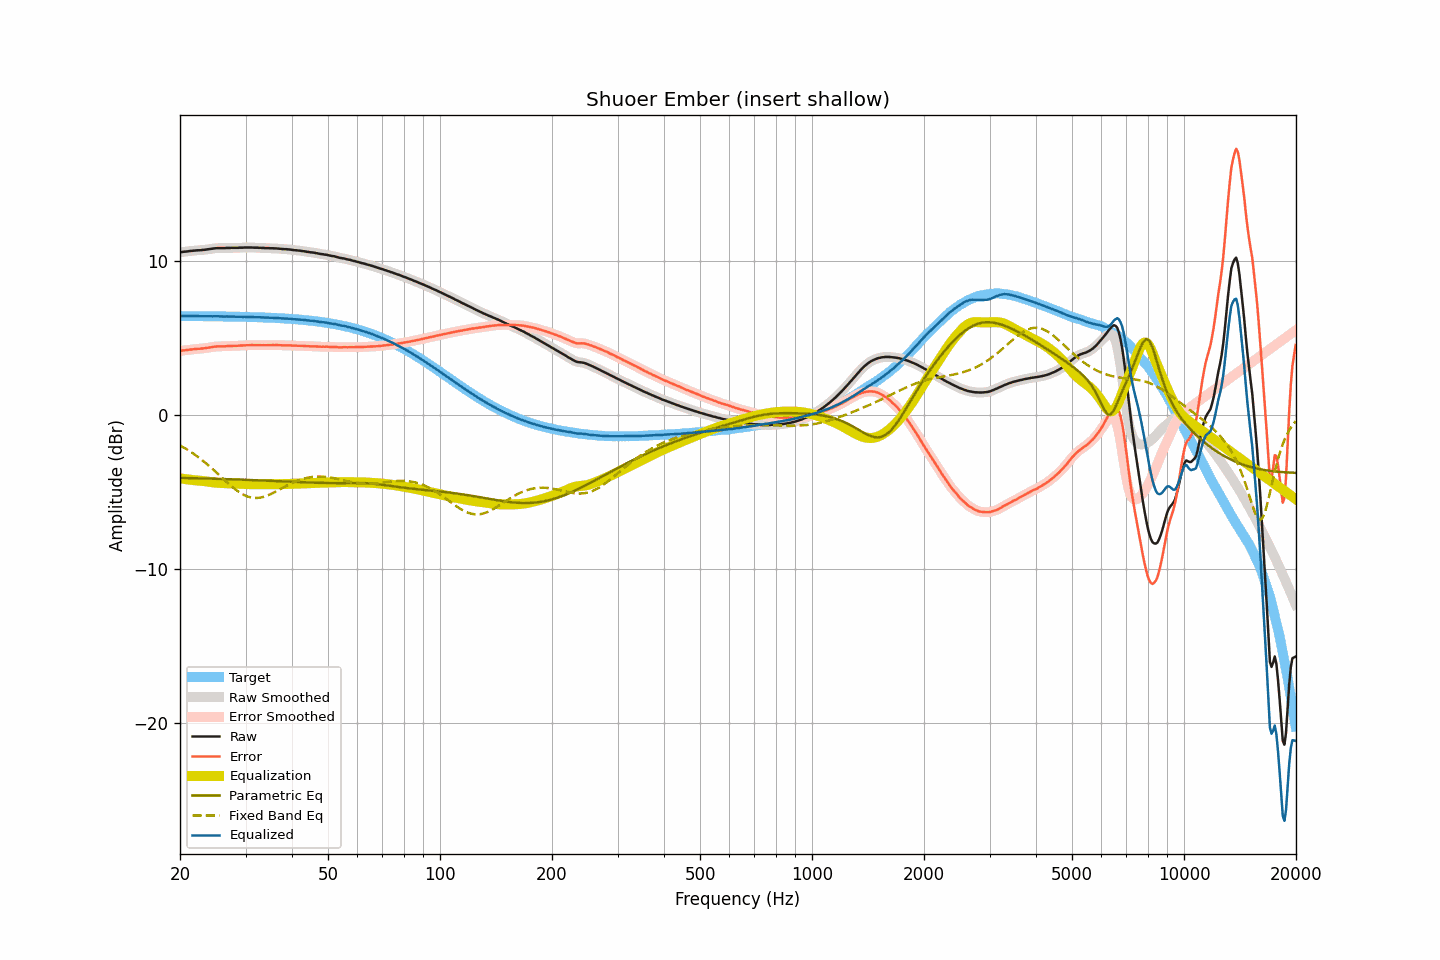

The data file committed next to this chart (first rows):
frequency, raw, smoothed, error, error_smoothed, equalization, parametric_eq, fixed_band_eq, equalized_raw, equalized_smoothed, target
20.00, 10.54, 10.54, 4.13, 4.13, -4.13, -4.11, -2.00, 6.41, 6.41, 6.41
20.20, 10.56, 10.56, 4.15, 4.15, -4.15, -4.11, -2.06, 6.41, 6.41, 6.41
20.40, 10.58, 10.58, 4.17, 4.17, -4.17, -4.11, -2.11, 6.41, 6.41, 6.41
20.61, 10.59, 10.59, 4.18, 4.18, -4.18, -4.11, -2.18, 6.41, 6.41, 6.41
20.81, 10.60, 10.60, 4.19, 4.20, -4.20, -4.12, -2.24, 6.40, 6.40, 6.41
21.02, 10.61, 10.61, 4.21, 4.21, -4.21, -4.12, -2.30, 6.40, 6.40, 6.41
21.23, 10.63, 10.63, 4.23, 4.22, -4.22, -4.12, -2.37, 6.41, 6.40, 6.40
21.44, 10.64, 10.64, 4.24, 4.24, -4.24, -4.12, -2.44, 6.40, 6.40, 6.40
21.66, 10.65, 10.65, 4.25, 4.25, -4.25, -4.13, -2.51, 6.40, 6.40, 6.40
21.87, 10.66, 10.66, 4.26, 4.26, -4.26, -4.13, -2.58, 6.40, 6.40, 6.40
22.09, 10.67, 10.67, 4.27, 4.27, -4.27, -4.13, -2.65, 6.40, 6.40, 6.40
22.31, 10.68, 10.68, 4.28, 4.28, -4.28, -4.13, -2.73, 6.41, 6.40, 6.40
22.54, 10.68, 10.68, 4.28, 4.28, -4.28, -4.14, -2.81, 6.40, 6.40, 6.40
22.76, 10.69, 10.69, 4.29, 4.29, -4.29, -4.14, -2.89, 6.40, 6.40, 6.40
22.99, 10.70, 10.70, 4.30, 4.30, -4.30, -4.14, -2.97, 6.40, 6.39, 6.40
23.22, 10.71, 10.71, 4.31, 4.31, -4.32, -4.14, -3.06, 6.39, 6.39, 6.40
23.45, 10.72, 10.72, 4.33, 4.33, -4.33, -4.15, -3.14, 6.39, 6.39, 6.40
23.69, 10.74, 10.74, 4.35, 4.34, -4.35, -4.15, -3.23, 6.40, 6.39, 6.39
23.92, 10.75, 10.75, 4.36, 4.36, -4.36, -4.15, -3.32, 6.39, 6.39, 6.39
24.16, 10.77, 10.77, 4.38, 4.38, -4.38, -4.16, -3.41, 6.39, 6.39, 6.39
24.40, 10.78, 10.78, 4.39, 4.39, -4.39, -4.16, -3.50, 6.39, 6.39, 6.39
24.65, 10.80, 10.80, 4.41, 4.41, -4.41, -4.16, -3.60, 6.39, 6.39, 6.39
24.89, 10.81, 10.81, 4.42, 4.42, -4.42, -4.16, -3.69, 6.39, 6.39, 6.39
25.14, 10.82, 10.82, 4.43, 4.43, -4.43, -4.17, -3.79, 6.40, 6.39, 6.39
25.39, 10.82, 10.82, 4.43, 4.44, -4.43, -4.17, -3.89, 6.39, 6.39, 6.39
25.65, 10.82, 10.82, 4.44, 4.44, -4.44, -4.17, -3.98, 6.38, 6.38, 6.38
25.91, 10.82, 10.82, 4.44, 4.44, -4.44, -4.18, -4.08, 6.38, 6.38, 6.38
26.16, 10.82, 10.82, 4.44, 4.44, -4.44, -4.18, -4.18, 6.38, 6.38, 6.38
26.43, 10.82, 10.82, 4.44, 4.44, -4.45, -4.18, -4.27, 6.37, 6.38, 6.38
26.69, 10.83, 10.83, 4.45, 4.45, -4.45, -4.19, -4.37, 6.38, 6.38, 6.38
26.96, 10.83, 10.83, 4.45, 4.45, -4.45, -4.19, -4.46, 6.38, 6.38, 6.38
27.23, 10.83, 10.83, 4.46, 4.46, -4.46, -4.19, -4.56, 6.37, 6.38, 6.37
27.50, 10.84, 10.84, 4.47, 4.46, -4.46, -4.20, -4.65, 6.38, 6.37, 6.37
27.77, 10.84, 10.84, 4.47, 4.47, -4.47, -4.20, -4.73, 6.37, 6.37, 6.37
28.05, 10.84, 10.84, 4.47, 4.47, -4.47, -4.21, -4.82, 6.37, 6.37, 6.37
28.33, 10.84, 10.84, 4.47, 4.47, -4.48, -4.21, -4.90, 6.36, 6.36, 6.37
28.62, 10.84, 10.84, 4.48, 4.48, -4.48, -4.21, -4.98, 6.36, 6.36, 6.36
28.90, 10.85, 10.85, 4.49, 4.48, -4.49, -4.22, -5.05, 6.36, 6.36, 6.36
29.19, 10.85, 10.85, 4.49, 4.49, -4.49, -4.22, -5.11, 6.36, 6.36, 6.36
29.48, 10.85, 10.85, 4.49, 4.50, -4.50, -4.22, -5.17, 6.35, 6.36, 6.36
29.78, 10.86, 10.86, 4.51, 4.50, -4.50, -4.23, -5.23, 6.36, 6.36, 6.35
30.08, 10.86, 10.86, 4.51, 4.51, -4.51, -4.23, -5.27, 6.35, 6.35, 6.35
30.38, 10.86, 10.86, 4.51, 4.51, -4.51, -4.24, -5.32, 6.35, 6.35, 6.35
30.68, 10.86, 10.86, 4.51, 4.52, -4.51, -4.24, -5.35, 6.35, 6.35, 6.35
30.99, 10.86, 10.86, 4.52, 4.52, -4.52, -4.25, -5.38, 6.34, 6.34, 6.34
31.30, 10.86, 10.86, 4.52, 4.52, -4.52, -4.25, -5.40, 6.34, 6.34, 6.34
31.61, 10.85, 10.85, 4.51, 4.52, -4.52, -4.25, -5.41, 6.33, 6.34, 6.34
31.93, 10.85, 10.85, 4.52, 4.52, -4.52, -4.26, -5.41, 6.33, 6.33, 6.33
32.24, 10.85, 10.85, 4.52, 4.52, -4.52, -4.26, -5.41, 6.33, 6.33, 6.33
32.57, 10.84, 10.84, 4.51, 4.52, -4.52, -4.27, -5.40, 6.33, 6.33, 6.33
32.89, 10.84, 10.84, 4.52, 4.52, -4.51, -4.27, -5.39, 6.33, 6.32, 6.32
33.22, 10.83, 10.83, 4.51, 4.51, -4.51, -4.28, -5.37, 6.32, 6.32, 6.32
33.55, 10.83, 10.83, 4.51, 4.51, -4.51, -4.28, -5.34, 6.32, 6.31, 6.32
33.89, 10.82, 10.82, 4.51, 4.51, -4.51, -4.28, -5.31, 6.31, 6.31, 6.31
34.23, 10.82, 10.82, 4.51, 4.51, -4.51, -4.29, -5.27, 6.31, 6.31, 6.31
34.57, 10.82, 10.82, 4.52, 4.51, -4.51, -4.29, -5.23, 6.31, 6.30, 6.30
34.92, 10.81, 10.82, 4.51, 4.52, -4.52, -4.30, -5.18, 6.29, 6.30, 6.30
35.27, 10.81, 10.81, 4.52, 4.52, -4.52, -4.30, -5.13, 6.29, 6.29, 6.29
35.62, 10.81, 10.81, 4.52, 4.52, -4.52, -4.31, -5.08, 6.29, 6.29, 6.29
35.97, 10.80, 10.80, 4.52, 4.52, -4.52, -4.31, -5.03, 6.28, 6.29, 6.28
... 635 more rows
